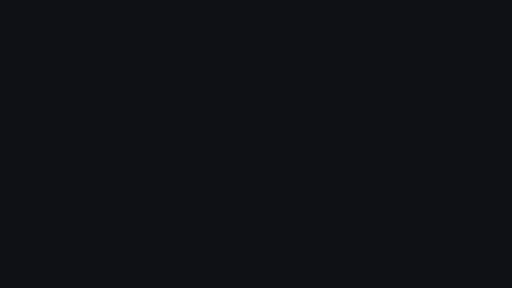
t = 0.00 s
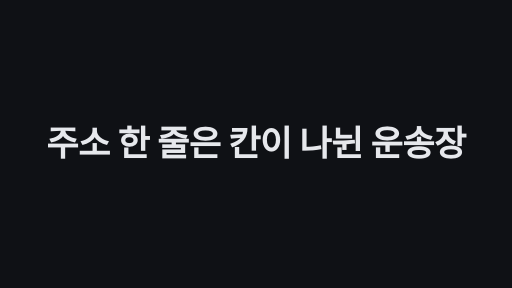
t = 1.67 s
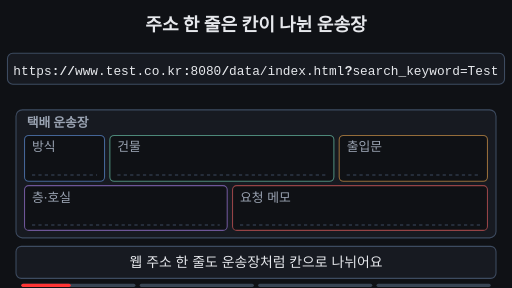
t = 3.33 s
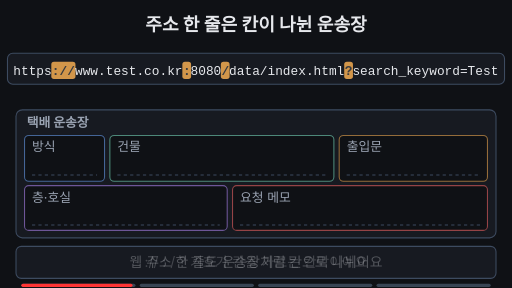
t = 5.00 s
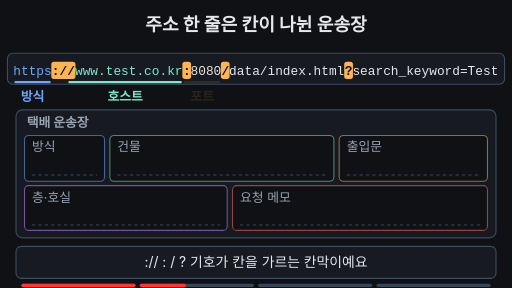
t = 6.67 s
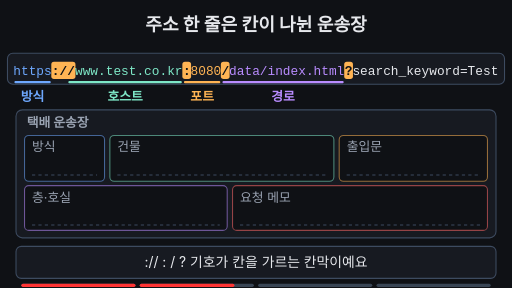
t = 8.33 s

The animated SVG that drew these frames (rendered in a browser with its animation timeline set to each time). Animation: 37 SMIL elements (animate=31,animateTransform=6); frames cover the first 8.33 s, repeats indefinitely.

<svg xmlns="http://www.w3.org/2000/svg" viewBox="0 0 960 540" width="960" height="540" font-family="-apple-system,'Apple SD Gothic Neo','Segoe UI',sans-serif">
<rect width="960" height="540" fill="#0f1115"/>
<text x="480" y="58" text-anchor="middle" font-size="34" font-weight="700" fill="#e6e8ec">주소 한 줄은 칸이 나뉜 운송장</text>
<rect x="14" y="100" width="932" height="58" rx="10" fill="#171a21" stroke="#3d4b60" stroke-width="2"/>
<g opacity="0"><animate attributeName="opacity" dur="14s" repeatCount="indefinite" values="0;0;1;1;0" keyTimes="0;0.19;0.22;0.95;1" begin="2s"/>
<rect x="96.2" y="116" width="45.3" height="32" rx="5" fill="#ffb454"/>
<rect x="341.9" y="116" width="16.4" height="32" rx="5" fill="#ffb454"/>
<rect x="414.1" y="116" width="16.4" height="32" rx="5" fill="#ffb454"/>
<rect x="645.4" y="116" width="16.4" height="32" rx="5" fill="#ffb454"/>
</g>
<text x="97.2" y="140" font-family="Menlo,Consolas,monospace" font-size="24" font-weight="700" fill="#e6e8ec">://<animate attributeName="fill" dur="14s" repeatCount="indefinite" values="#e6e8ec;#e6e8ec;#0f1115;#0f1115;#e6e8ec" keyTimes="0;0.19;0.22;0.95;1" begin="2s"/></text>
<text x="342.9" y="140" font-family="Menlo,Consolas,monospace" font-size="24" font-weight="700" fill="#e6e8ec">:<animate attributeName="fill" dur="14s" repeatCount="indefinite" values="#e6e8ec;#e6e8ec;#0f1115;#0f1115;#e6e8ec" keyTimes="0;0.19;0.22;0.95;1" begin="2s"/></text>
<text x="415.1" y="140" font-family="Menlo,Consolas,monospace" font-size="24" font-weight="700" fill="#e6e8ec">/<animate attributeName="fill" dur="14s" repeatCount="indefinite" values="#e6e8ec;#e6e8ec;#0f1115;#0f1115;#e6e8ec" keyTimes="0;0.19;0.22;0.95;1" begin="2s"/></text>
<text x="646.4" y="140" font-family="Menlo,Consolas,monospace" font-size="24" font-weight="700" fill="#e6e8ec">?<animate attributeName="fill" dur="14s" repeatCount="indefinite" values="#e6e8ec;#e6e8ec;#0f1115;#0f1115;#e6e8ec" keyTimes="0;0.19;0.22;0.95;1" begin="2s"/></text>
<text x="25.0" y="140" font-family="Menlo,Consolas,monospace" font-size="24" fill="#e6e8ec">https<animate attributeName="fill" dur="14s" repeatCount="indefinite" values="#e6e8ec;#e6e8ec;#6ea8fe;#6ea8fe;#e6e8ec" keyTimes="0;0.23;0.26;0.95;1" begin="2s"/></text>
<g opacity="0"><animate attributeName="opacity" dur="14s" repeatCount="indefinite" values="0;0;1;1;0;0" keyTimes="0;0.23;0.26;0.77;0.79;1" begin="2s"/>
<rect x="27.0" y="152" width="68.2" height="4" rx="2" fill="#6ea8fe"/>
<text x="61.1" y="190" text-anchor="middle" font-size="24" font-weight="600" fill="#6ea8fe">방식</text></g>
<text x="140.6" y="140" font-family="Menlo,Consolas,monospace" font-size="24" fill="#e6e8ec">www.test.co.kr<animate attributeName="fill" dur="14s" repeatCount="indefinite" values="#e6e8ec;#e6e8ec;#7ee7c7;#7ee7c7;#e6e8ec" keyTimes="0;0.28;0.31000000000000005;0.95;1" begin="2s"/></text>
<g opacity="0"><animate attributeName="opacity" dur="14s" repeatCount="indefinite" values="0;0;1;1;0;0" keyTimes="0;0.28;0.31000000000000005;0.77;0.79;1" begin="2s"/>
<rect x="128.1" y="152" width="212.8" height="4" rx="2" fill="#7ee7c7"/>
<text x="234.5" y="190" text-anchor="middle" font-size="24" font-weight="600" fill="#7ee7c7">호스트</text></g>
<text x="357.3" y="140" font-family="Menlo,Consolas,monospace" font-size="24" fill="#e6e8ec">8080<animate attributeName="fill" dur="14s" repeatCount="indefinite" values="#e6e8ec;#e6e8ec;#ffb454;#ffb454;#e6e8ec" keyTimes="0;0.33;0.36;0.95;1" begin="2s"/></text>
<g opacity="0"><animate attributeName="opacity" dur="14s" repeatCount="indefinite" values="0;0;1;1;0;0" keyTimes="0;0.33;0.36;0.77;0.79;1" begin="2s"/>
<rect x="344.9" y="152" width="68.2" height="4" rx="2" fill="#ffb454"/>
<text x="379.0" y="190" text-anchor="middle" font-size="24" font-weight="600" fill="#ffb454">포트</text></g>
<text x="429.6" y="140" font-family="Menlo,Consolas,monospace" font-size="24" fill="#e6e8ec">data/index.html<animate attributeName="fill" dur="14s" repeatCount="indefinite" values="#e6e8ec;#e6e8ec;#b98cff;#b98cff;#e6e8ec" keyTimes="0;0.38;0.41000000000000003;0.95;1" begin="2s"/></text>
<g opacity="0"><animate attributeName="opacity" dur="14s" repeatCount="indefinite" values="0;0;1;1;0;0" keyTimes="0;0.38;0.41000000000000003;0.77;0.79;1" begin="2s"/>
<rect x="417.1" y="152" width="227.3" height="4" rx="2" fill="#b98cff"/>
<text x="530.8" y="190" text-anchor="middle" font-size="24" font-weight="600" fill="#b98cff">경로</text></g>
<text x="660.8" y="140" font-family="Menlo,Consolas,monospace" font-size="24" fill="#e6e8ec">search_keyword=Test<animate attributeName="fill" dur="14s" repeatCount="indefinite" values="#e6e8ec;#e6e8ec;#ff6b6b;#ff6b6b;#e6e8ec" keyTimes="0;0.5;0.53;0.95;1" begin="2s"/><animate attributeName="opacity" dur="14s" repeatCount="indefinite" values="1;1;0.2;1;0.2;1;0.2;1;1" keyTimes="0;0.5;0.54;0.58;0.62;0.66;0.70;0.74;1" begin="2s"/></text>
<g opacity="0"><animate attributeName="opacity" dur="14s" repeatCount="indefinite" values="0;0;1;1;0;0" keyTimes="0;0.52;0.55;0.77;0.79;1" begin="2s"/>
<rect x="648.4" y="152" width="284.9" height="4" rx="2" fill="#ff6b6b"/>
<text x="790.8" y="190" text-anchor="middle" font-size="24" font-weight="600" fill="#ff6b6b">서버에 덧붙이는 메모</text></g>
<rect x="30" y="206" width="900" height="240" rx="12" fill="#171a21" stroke="#3d4b60" stroke-width="2"/>
<text x="50" y="238" font-size="24" font-weight="700" fill="#9aa3b2">택배 운송장</text>
<rect x="46" y="254" width="150" height="86" rx="8" fill="#0f1115" stroke="#6ea8fe" stroke-opacity="0.55" stroke-width="2"/>
<text x="60" y="284" font-size="24" fill="#9aa3b2">방식</text>
<line x1="60" y1="328" x2="182" y2="328" stroke="#3d4b60" stroke-width="2" stroke-dasharray="6 6"/>
<rect x="206" y="254" width="420" height="86" rx="8" fill="#0f1115" stroke="#7ee7c7" stroke-opacity="0.55" stroke-width="2"/>
<text x="220" y="284" font-size="24" fill="#9aa3b2">건물</text>
<line x1="220" y1="328" x2="612" y2="328" stroke="#3d4b60" stroke-width="2" stroke-dasharray="6 6"/>
<rect x="636" y="254" width="278" height="86" rx="8" fill="#0f1115" stroke="#ffb454" stroke-opacity="0.55" stroke-width="2"/>
<text x="650" y="284" font-size="24" fill="#9aa3b2">출입문</text>
<line x1="650" y1="328" x2="900" y2="328" stroke="#3d4b60" stroke-width="2" stroke-dasharray="6 6"/>
<rect x="46" y="348" width="380" height="84" rx="8" fill="#0f1115" stroke="#b98cff" stroke-opacity="0.55" stroke-width="2"/>
<text x="60" y="378" font-size="24" fill="#9aa3b2">층·호실</text>
<line x1="60" y1="422" x2="412" y2="422" stroke="#3d4b60" stroke-width="2" stroke-dasharray="6 6"/>
<rect x="436" y="348" width="478" height="84" rx="8" fill="#0f1115" stroke="#ff6b6b" stroke-opacity="0.55" stroke-width="2"/>
<text x="450" y="378" font-size="24" fill="#9aa3b2">요청 메모</text>
<line x1="450" y1="422" x2="900" y2="422" stroke="#3d4b60" stroke-width="2" stroke-dasharray="6 6"/>
<text x="60" y="320" font-family="Menlo,Consolas,monospace" font-size="24" font-weight="700" fill="#6ea8fe" opacity="0">https
<animateTransform attributeName="transform" type="translate" dur="14s" repeatCount="indefinite" values="-35.0 -180;-35.0 -180;0 0;0 0" keyTimes="0;0.79;0.82;1" begin="2s"/>
<animate attributeName="opacity" dur="14s" repeatCount="indefinite" values="0;0;1;1;0;0" keyTimes="0;0.79;0.795;0.95;0.985;1" begin="2s"/></text>
<text x="220" y="320" font-family="Menlo,Consolas,monospace" font-size="24" font-weight="700" fill="#7ee7c7" opacity="0">www.test.co.kr
<animateTransform attributeName="transform" type="translate" dur="14s" repeatCount="indefinite" values="-79.4 -180;-79.4 -180;0 0;0 0" keyTimes="0;0.818;0.848;1" begin="2s"/>
<animate attributeName="opacity" dur="14s" repeatCount="indefinite" values="0;0;1;1;0;0" keyTimes="0;0.818;0.823;0.95;0.985;1" begin="2s"/></text>
<text x="650" y="320" font-family="Menlo,Consolas,monospace" font-size="24" font-weight="700" fill="#ffb454" opacity="0">:8080
<animateTransform attributeName="transform" type="translate" dur="14s" repeatCount="indefinite" values="-307.1 -180;-307.1 -180;0 0;0 0" keyTimes="0;0.846;0.876;1" begin="2s"/>
<animate attributeName="opacity" dur="14s" repeatCount="indefinite" values="0;0;1;1;0;0" keyTimes="0;0.846;0.851;0.95;0.985;1" begin="2s"/></text>
<text x="60" y="414" font-family="Menlo,Consolas,monospace" font-size="24" font-weight="700" fill="#b98cff" opacity="0">/data/index.html
<animateTransform attributeName="transform" type="translate" dur="14s" repeatCount="indefinite" values="355.1 -274;355.1 -274;0 0;0 0" keyTimes="0;0.874;0.904;1" begin="2s"/>
<animate attributeName="opacity" dur="14s" repeatCount="indefinite" values="0;0;1;1;0;0" keyTimes="0;0.874;0.879;0.95;0.985;1" begin="2s"/></text>
<text x="450" y="414" font-family="Menlo,Consolas,monospace" font-size="24" font-weight="700" fill="#ff6b6b" opacity="0">?search_keyword=Test
<animateTransform attributeName="transform" type="translate" dur="14s" repeatCount="indefinite" values="196.4 -274;196.4 -274;0 0;0 0" keyTimes="0;0.902;0.932;1" begin="2s"/>
<animate attributeName="opacity" dur="14s" repeatCount="indefinite" values="0;0;1;1;0;0" keyTimes="0;0.902;0.907;0.95;0.985;1" begin="2s"/></text>
<rect x="30" y="462" width="900" height="60" rx="10" fill="#171a21" stroke="#3d4b60" stroke-width="2"/>
<text x="480" y="501" text-anchor="middle" font-size="26" fill="#e6e8ec">웹 주소 한 줄도 운송장처럼 칸으로 나뉘어요<animate attributeName="opacity" dur="14s" repeatCount="indefinite" values="1;1;0;0;1" keyTimes="0;0.2;0.22;0.97;1" begin="2s"/></text>
<text x="480" y="501" text-anchor="middle" font-size="26" fill="#e6e8ec" opacity="0">://  :  /  ? 기호가 칸을 가르는 칸막이예요<animate attributeName="opacity" dur="14s" repeatCount="indefinite" values="0;0;1;1;0;0" keyTimes="0;0.21;0.23;0.48;0.5;1" begin="2s"/></text>
<text x="480" y="501" text-anchor="middle" font-size="26" fill="#e6e8ec" opacity="0">? 뒤 조각은 서버에 덧붙이는 메모, 쿼리예요<animate attributeName="opacity" dur="14s" repeatCount="indefinite" values="0;0;1;1;0;0" keyTimes="0;0.49;0.51;0.77;0.79;1" begin="2s"/></text>
<text x="480" y="501" text-anchor="middle" font-size="26" fill="#7ee7c7" font-weight="700" opacity="0">주소 = 방식·호스트·포트·경로·쿼리 칸의 모음<animate attributeName="opacity" dur="14s" repeatCount="indefinite" values="0;0;1;1;0;0" keyTimes="0;0.78;0.8;0.95;0.97;1" begin="2s"/></text>

<g aria-label="재생 진행 막대" data-stage-count="4"><g class="progress-segment" data-stage="1"><rect x="40" y="532" width="214" height="6" rx="3" fill="#394554"/><rect x="40" y="532" width="0" height="6" rx="3" fill="#ff3434"><animate begin="2s" attributeName="width" values="0;214;214" keyTimes="0;0.220000;1" dur="14s" repeatCount="indefinite"/></rect></g><g class="progress-segment" data-stage="2"><rect x="262" y="532" width="214" height="6" rx="3" fill="#394554"/><rect x="262" y="532" width="0" height="6" rx="3" fill="#ff3434"><animate begin="2s" attributeName="width" values="0;0;214;214" keyTimes="0;0.220000;0.500000;1" dur="14s" repeatCount="indefinite"/></rect></g><g class="progress-segment" data-stage="3"><rect x="484" y="532" width="214" height="6" rx="3" fill="#394554"/><rect x="484" y="532" width="0" height="6" rx="3" fill="#ff3434"><animate begin="2s" attributeName="width" values="0;0;214;214" keyTimes="0;0.500000;0.790000;1" dur="14s" repeatCount="indefinite"/></rect></g><g class="progress-segment" data-stage="4"><rect x="706" y="532" width="214" height="6" rx="3" fill="#394554"/><rect x="706" y="532" width="0" height="6" rx="3" fill="#ff3434"><animate begin="2s" attributeName="width" values="0;0;214" keyTimes="0;0.790000;1" dur="14s" repeatCount="indefinite"/></rect></g></g><g id="title-intro"><rect x="0" y="0" width="960" height="540" fill="#0f1115"/><g opacity="0"><text x="480" y="293.017" text-anchor="middle" font-size="65.7617" font-weight="750" letter-spacing="-1" fill="#e6e8ec">주소 한 줄은 칸이 나뉜 운송장</text><animate attributeName="opacity" values="0;1;1;0;0" keyTimes="0;0.025000;0.106250;0.125000;1" dur="16s" repeatCount="indefinite"/><animateTransform attributeName="transform" type="translate" values="0 28;0 0;0 0;0 -32;0 -32" keyTimes="0;0.025000;0.106250;0.125000;1" dur="16s" repeatCount="indefinite"/></g><animate attributeName="opacity" values="1;1;0;0" keyTimes="0;0.106250;0.125000;1" dur="16s" repeatCount="indefinite"/></g></svg>
